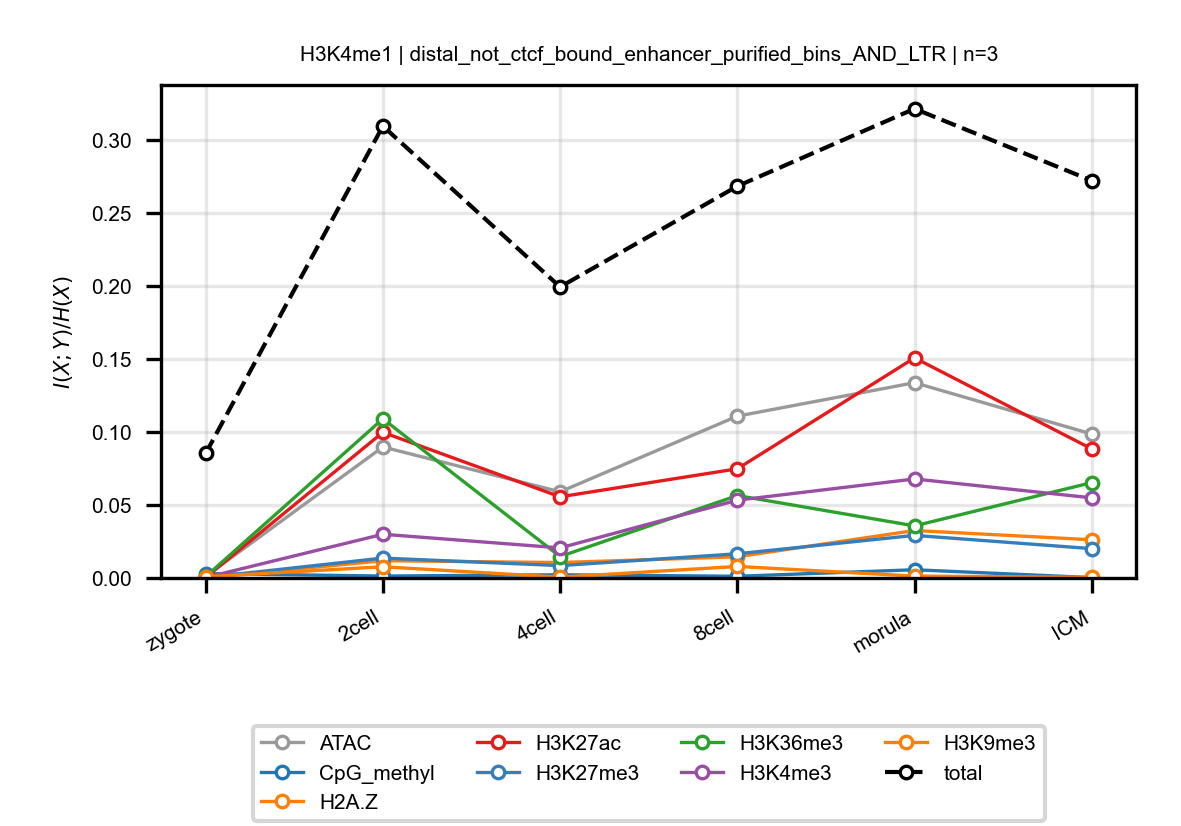

Values plotted in this chart, from the file beside it:
anchor, target, n_bins, stage, block, normalized_mi
H3K4me1, ATAC, 3, zygote, distal_not_ctcf_bound_enhancer_purified_…, 0.001102
H3K4me1, ATAC, 3, 2cell, distal_not_ctcf_bound_enhancer_purified_…, 0.08967
H3K4me1, ATAC, 3, 4cell, distal_not_ctcf_bound_enhancer_purified_…, 0.05896
H3K4me1, ATAC, 3, 8cell, distal_not_ctcf_bound_enhancer_purified_…, 0.1108
H3K4me1, ATAC, 3, morula, distal_not_ctcf_bound_enhancer_purified_…, 0.1336
H3K4me1, ATAC, 3, ICM, distal_not_ctcf_bound_enhancer_purified_…, 0.09851
H3K4me1, CpG_methyl, 3, zygote, distal_not_ctcf_bound_enhancer_purified_…, 0.002981
H3K4me1, CpG_methyl, 3, 2cell, distal_not_ctcf_bound_enhancer_purified_…, 0.001317
H3K4me1, CpG_methyl, 3, 4cell, distal_not_ctcf_bound_enhancer_purified_…, 0.002182
H3K4me1, CpG_methyl, 3, 8cell, distal_not_ctcf_bound_enhancer_purified_…, 0.001163
H3K4me1, CpG_methyl, 3, morula, distal_not_ctcf_bound_enhancer_purified_…, 0.005621
H3K4me1, CpG_methyl, 3, ICM, distal_not_ctcf_bound_enhancer_purified_…, 0.0002743
H3K4me1, H2A.Z, 3, zygote, distal_not_ctcf_bound_enhancer_purified_…, 0.0001261
H3K4me1, H2A.Z, 3, 2cell, distal_not_ctcf_bound_enhancer_purified_…, 0.01181
H3K4me1, H2A.Z, 3, 4cell, distal_not_ctcf_bound_enhancer_purified_…, 0.01057
H3K4me1, H2A.Z, 3, 8cell, distal_not_ctcf_bound_enhancer_purified_…, 0.01449
H3K4me1, H2A.Z, 3, morula, distal_not_ctcf_bound_enhancer_purified_…, 0.03248
H3K4me1, H2A.Z, 3, ICM, distal_not_ctcf_bound_enhancer_purified_…, 0.02615
H3K4me1, H3K27ac, 3, zygote, distal_not_ctcf_bound_enhancer_purified_…, 0.0003155
H3K4me1, H3K27ac, 3, 2cell, distal_not_ctcf_bound_enhancer_purified_…, 0.09968
H3K4me1, H3K27ac, 3, 4cell, distal_not_ctcf_bound_enhancer_purified_…, 0.05555
H3K4me1, H3K27ac, 3, 8cell, distal_not_ctcf_bound_enhancer_purified_…, 0.07472
H3K4me1, H3K27ac, 3, morula, distal_not_ctcf_bound_enhancer_purified_…, 0.1506
H3K4me1, H3K27ac, 3, ICM, distal_not_ctcf_bound_enhancer_purified_…, 0.08832
H3K4me1, H3K27me3, 3, zygote, distal_not_ctcf_bound_enhancer_purified_…, 0.0003109
H3K4me1, H3K27me3, 3, 2cell, distal_not_ctcf_bound_enhancer_purified_…, 0.01361
H3K4me1, H3K27me3, 3, 4cell, distal_not_ctcf_bound_enhancer_purified_…, 0.008461
H3K4me1, H3K27me3, 3, 8cell, distal_not_ctcf_bound_enhancer_purified_…, 0.01655
H3K4me1, H3K27me3, 3, morula, distal_not_ctcf_bound_enhancer_purified_…, 0.02914
H3K4me1, H3K27me3, 3, ICM, distal_not_ctcf_bound_enhancer_purified_…, 0.02008
H3K4me1, H3K36me3, 3, zygote, distal_not_ctcf_bound_enhancer_purified_…, 0.0009015
H3K4me1, H3K36me3, 3, 2cell, distal_not_ctcf_bound_enhancer_purified_…, 0.1089
H3K4me1, H3K36me3, 3, 4cell, distal_not_ctcf_bound_enhancer_purified_…, 0.01467
H3K4me1, H3K36me3, 3, 8cell, distal_not_ctcf_bound_enhancer_purified_…, 0.05642
H3K4me1, H3K36me3, 3, morula, distal_not_ctcf_bound_enhancer_purified_…, 0.03566
H3K4me1, H3K36me3, 3, ICM, distal_not_ctcf_bound_enhancer_purified_…, 0.06527
H3K4me1, H3K4me3, 3, zygote, distal_not_ctcf_bound_enhancer_purified_…, 0.0003078
H3K4me1, H3K4me3, 3, 2cell, distal_not_ctcf_bound_enhancer_purified_…, 0.02991
H3K4me1, H3K4me3, 3, 4cell, distal_not_ctcf_bound_enhancer_purified_…, 0.0206
H3K4me1, H3K4me3, 3, 8cell, distal_not_ctcf_bound_enhancer_purified_…, 0.05324
H3K4me1, H3K4me3, 3, morula, distal_not_ctcf_bound_enhancer_purified_…, 0.06777
H3K4me1, H3K4me3, 3, ICM, distal_not_ctcf_bound_enhancer_purified_…, 0.05484
H3K4me1, H3K9me3, 3, zygote, distal_not_ctcf_bound_enhancer_purified_…, 0.0008237
H3K4me1, H3K9me3, 3, 2cell, distal_not_ctcf_bound_enhancer_purified_…, 0.00767
H3K4me1, H3K9me3, 3, 4cell, distal_not_ctcf_bound_enhancer_purified_…, 0.0005524
H3K4me1, H3K9me3, 3, 8cell, distal_not_ctcf_bound_enhancer_purified_…, 0.007893
H3K4me1, H3K9me3, 3, morula, distal_not_ctcf_bound_enhancer_purified_…, 0.001278
H3K4me1, H3K9me3, 3, ICM, distal_not_ctcf_bound_enhancer_purified_…, 0.0004579
H3K4me1, total, 3, zygote, distal_not_ctcf_bound_enhancer_purified_…, 0.08522
H3K4me1, total, 3, 2cell, distal_not_ctcf_bound_enhancer_purified_…, 0.3093
H3K4me1, total, 3, 4cell, distal_not_ctcf_bound_enhancer_purified_…, 0.1992
H3K4me1, total, 3, 8cell, distal_not_ctcf_bound_enhancer_purified_…, 0.2681
H3K4me1, total, 3, morula, distal_not_ctcf_bound_enhancer_purified_…, 0.3211
H3K4me1, total, 3, ICM, distal_not_ctcf_bound_enhancer_purified_…, 0.2719
